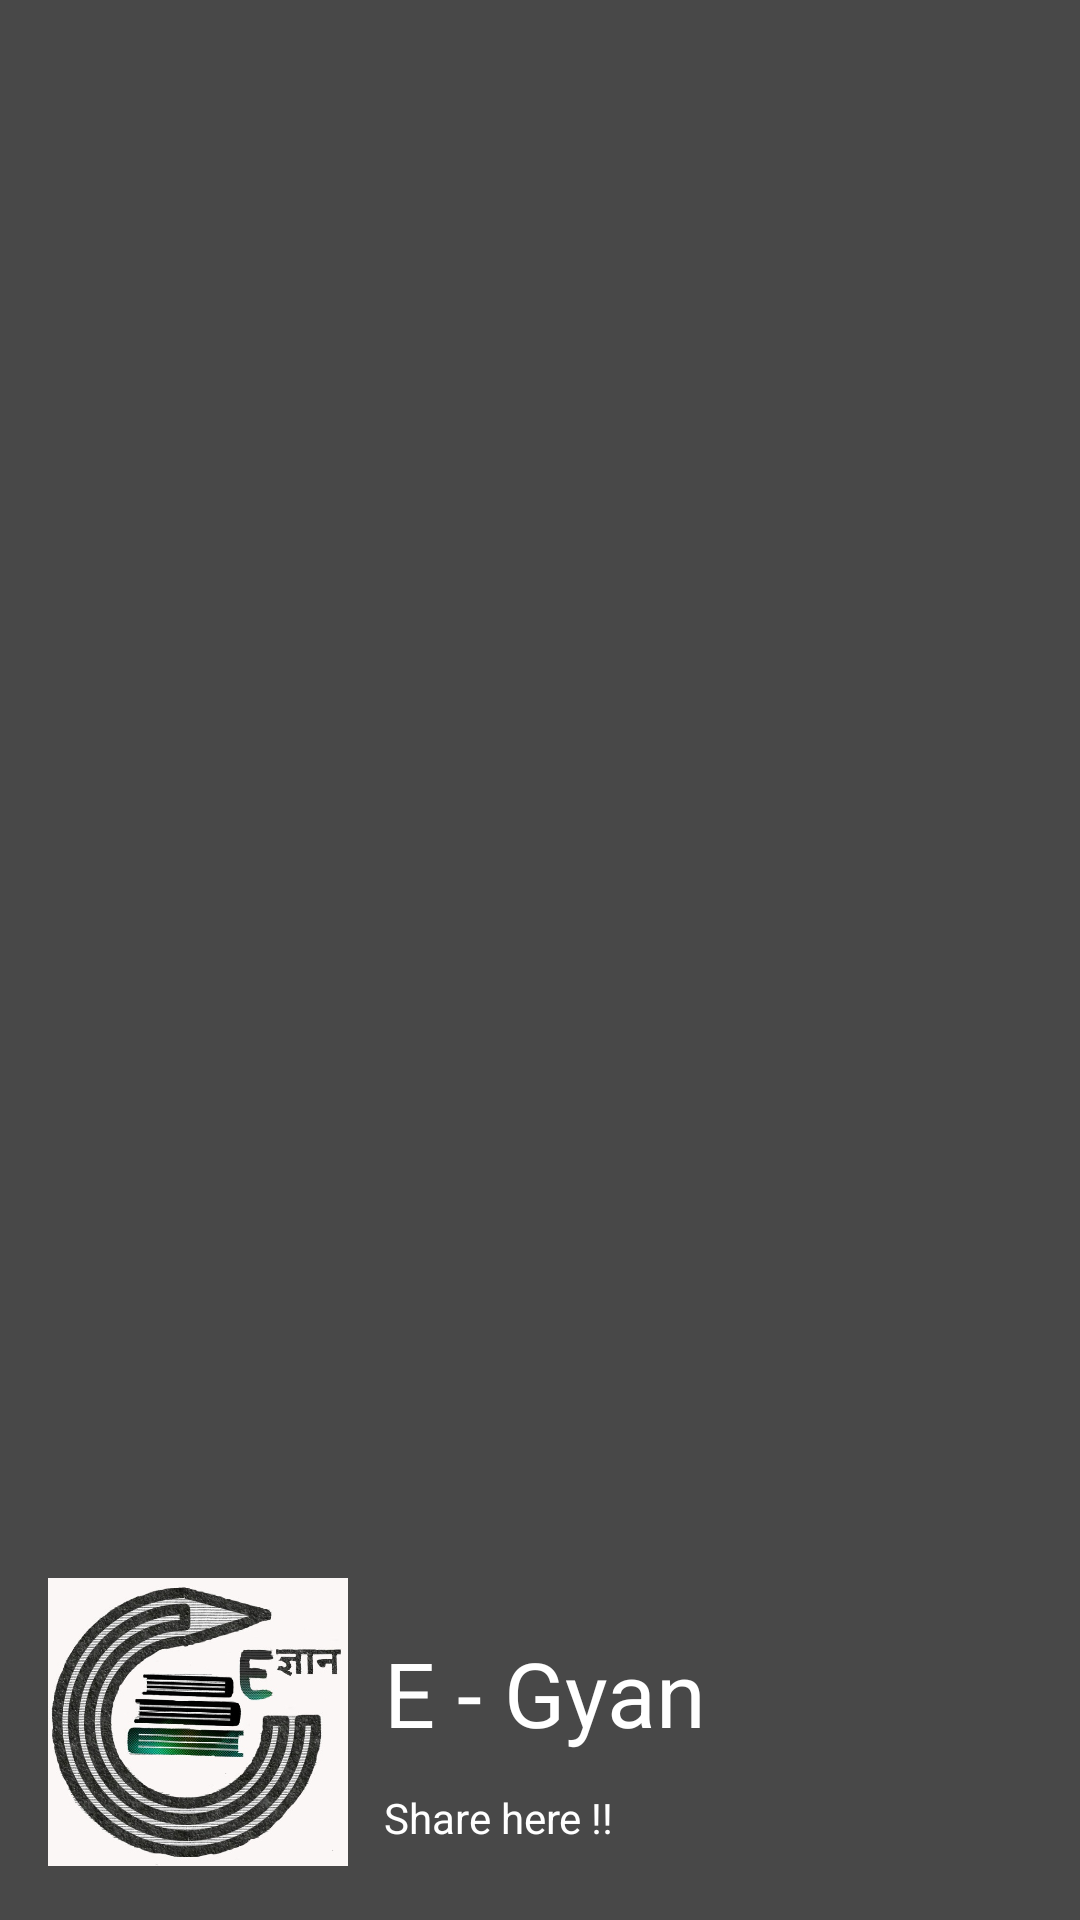

The Android layout XML behind this screen, and the referenced resources:
<!-- AndroidManifest.xml: application theme AppTheme -->
<!-- res/layout/nav_header.xml -->
<LinearLayout xmlns:android="http://schemas.android.com/apk/res/android"
    android:layout_width="match_parent"
    android:layout_height="192dp"
    android:background="@color/colorPrimary"
    android:padding="16dp"
    android:theme="@style/ThemeOverlay.AppCompat.Dark"
    android:orientation="vertical"
    android:gravity="bottom">
    <LinearLayout
        android:layout_width="wrap_content"
        android:layout_height="wrap_content"
        android:orientation="horizontal">

        <ImageView
            android:id="@+id/logo"
            android:layout_width="@dimen/nav_header_logo_size"
            android:layout_height="@dimen/nav_header_logo_size"
            android:layout_gravity="center"
            android:contentDescription="@string/app_name"
            android:src="@drawable/logo" />
        <LinearLayout
            android:layout_width="match_parent"
            android:layout_height="match_parent"
            android:orientation="vertical">

            <TextView
                android:layout_width="wrap_content"
                android:layout_height="wrap_content"
                android:layout_marginLeft="12dp"
                android:layout_marginTop="20dp"
                android:text="E - Gyan"
                android:textAppearance="@style/TextAppearance.AppCompat.Body1"
                android:textColor="@color/White"
                android:textSize="30dp" />

        <TextView
            android:layout_width="wrap_content"
            android:layout_height="wrap_content"
            android:text="Share here !!"
            android:layout_marginBottom="12dp"
            android:layout_marginTop="12dp"
            android:layout_marginLeft="12dp"
            android:textColor="@color/White"
            android:textAppearance="@style/TextAppearance.AppCompat.Body1"/>
        </LinearLayout>

    </LinearLayout>
</LinearLayout>
<!-- resources referenced by this layout -->
<resources>
  <color name="White">#FFFFFF</color>
  <color name="colorPrimary">#484848</color>
  <dimen name="nav_header_logo_size">100dp</dimen>
  <!-- drawable logo: jpg bitmap (drawable, 142934 bytes) -->
  <string name="app_name">E-Gyan</string>
  <style name="AppTheme" parent="Theme.MaterialComponents.Light.NoActionBar">
          
          <item name="colorPrimary">@color/colorPrimary</item>
          <item name="colorPrimaryDark">@color/colorPrimaryDark</item>
          <item name="colorAccent">@color/colorAccent</item>
      </style>
  <color name="colorPrimaryDark">#000000</color>
  <color name="colorAccent">#6d6d6d</color>
</resources>
